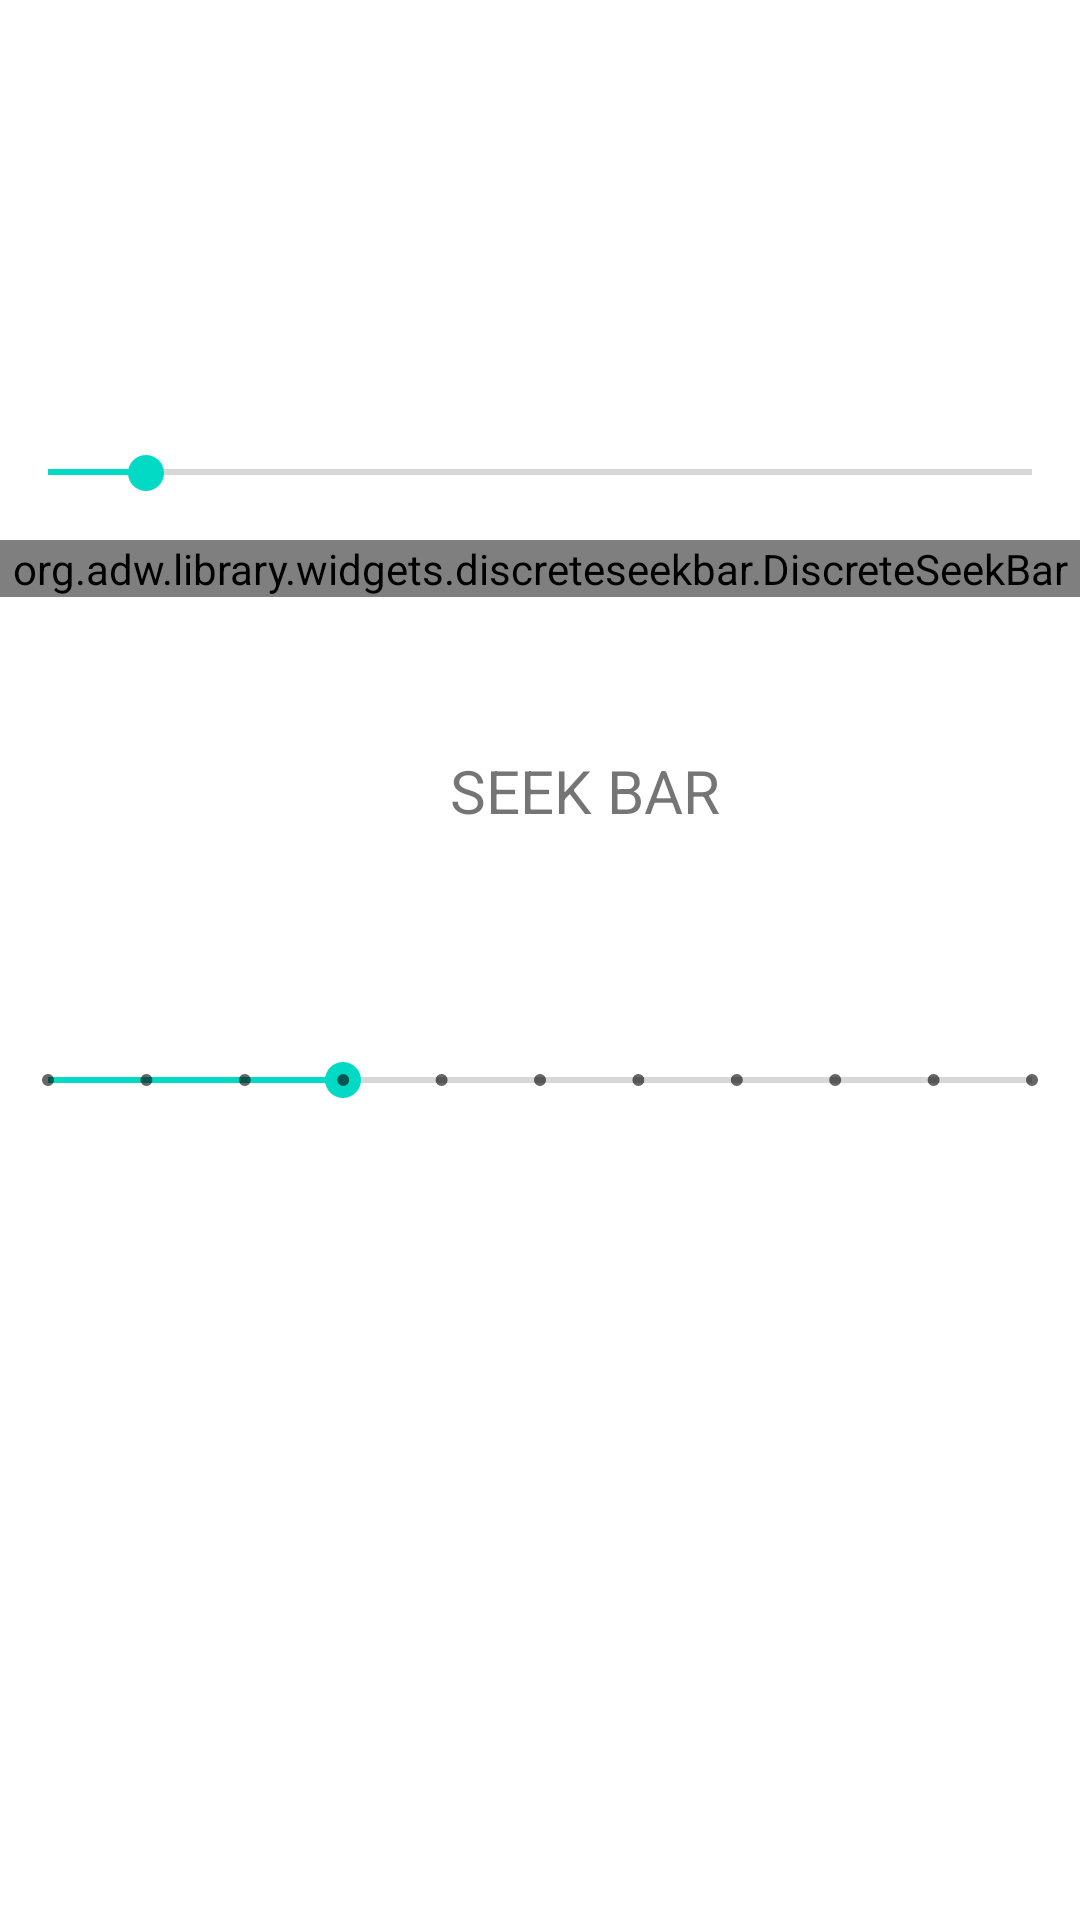

Android layout source for this screen:
<!-- AndroidManifest.xml: application theme Theme.MyAppJan -->
<!-- res/layout/seek_bar.xml -->
<?xml version="1.0" encoding="utf-8"?>
<RelativeLayout
    xmlns:android="http://schemas.android.com/apk/res/android"
    xmlns:app="http://schemas.android.com/apk/res-auto"
    xmlns:tools="http://schemas.android.com/tools"
    android:layout_width="match_parent"
    android:layout_height="match_parent"
    tools:context=".SeekBarActivity">

    <SeekBar
        android:id="@+id/seekBar"
        android:layout_width="match_parent"
        android:layout_height="15dp"
        android:layout_marginTop="150dp"
        android:layout_marginBottom="61dp"
        android:max="100"
        android:progress="10"
        app:layout_constraintBottom_toTopOf="@+id/textSeek"
        app:layout_constraintEnd_toEndOf="parent"
        app:layout_constraintHorizontal_bias="0.461"
        app:layout_constraintStart_toStartOf="parent"
        app:layout_constraintTop_toBottomOf="@+id/seekBar2"
        app:layout_constraintVertical_bias="0.0" />

    <SeekBar
        android:id="@+id/seekBar2"
        style="@style/Widget.AppCompat.SeekBar.Discrete"
        android:layout_width="match_parent"
        android:layout_height="20dp"
        android:layout_marginTop="350dp"
        android:max="10"
        android:progress="3"
        app:layout_constraintEnd_toEndOf="parent"
        app:layout_constraintHorizontal_bias="0.461"
        app:layout_constraintStart_toStartOf="parent"
        tools:layout_editor_absoluteY="234dp" />

    <org.adw.library.widgets.discreteseekbar.DiscreteSeekBar
        android:id="@+id/customseekbar"
        android:layout_width="match_parent"
        android:layout_height="wrap_content"
        android:layout_marginTop="180dp"
        app:dsb_max="100"
        app:dsb_min="0" />

    <TextView
        android:id="@+id/textSeek"
        android:layout_width="wrap_content"
        android:layout_height="wrap_content"
        android:layout_marginTop="250dp"
        android:layout_marginLeft="150dp"
        android:textSize="20dp"
        android:text="SEEK BAR" />


</RelativeLayout>
<!-- resources referenced by this layout -->
<resources>
  <style name="Theme.MyAppJan" parent="Theme.MaterialComponents.DayNight.DarkActionBar">
          
          <item name="colorPrimary">#42C5B6</item>
          <item name="colorPrimaryVariant">@color/purple_200</item>
          <item name="colorOnPrimary">@color/white</item>
          
          <item name="colorSecondary">@color/teal_200</item>
          <item name="colorSecondaryVariant">@color/teal_700</item>
          <item name="colorOnSecondary">@color/black</item>
          
          <item name="android:statusBarColor" tools:targetApi="l">?attr/colorPrimaryVariant</item>
          
      </style>
  <!-- not gathered from this repository: default colours our renderer supplied (Android Studio template values) -->
  <color name="purple_200">#FFBB86FC</color>
  <color name="teal_200">#FF03DAC5</color>
  <color name="teal_700">#FF018786</color>
  <color name="black">#FF000000</color>
  <color name="white">#FFFFFFFF</color>
</resources>
